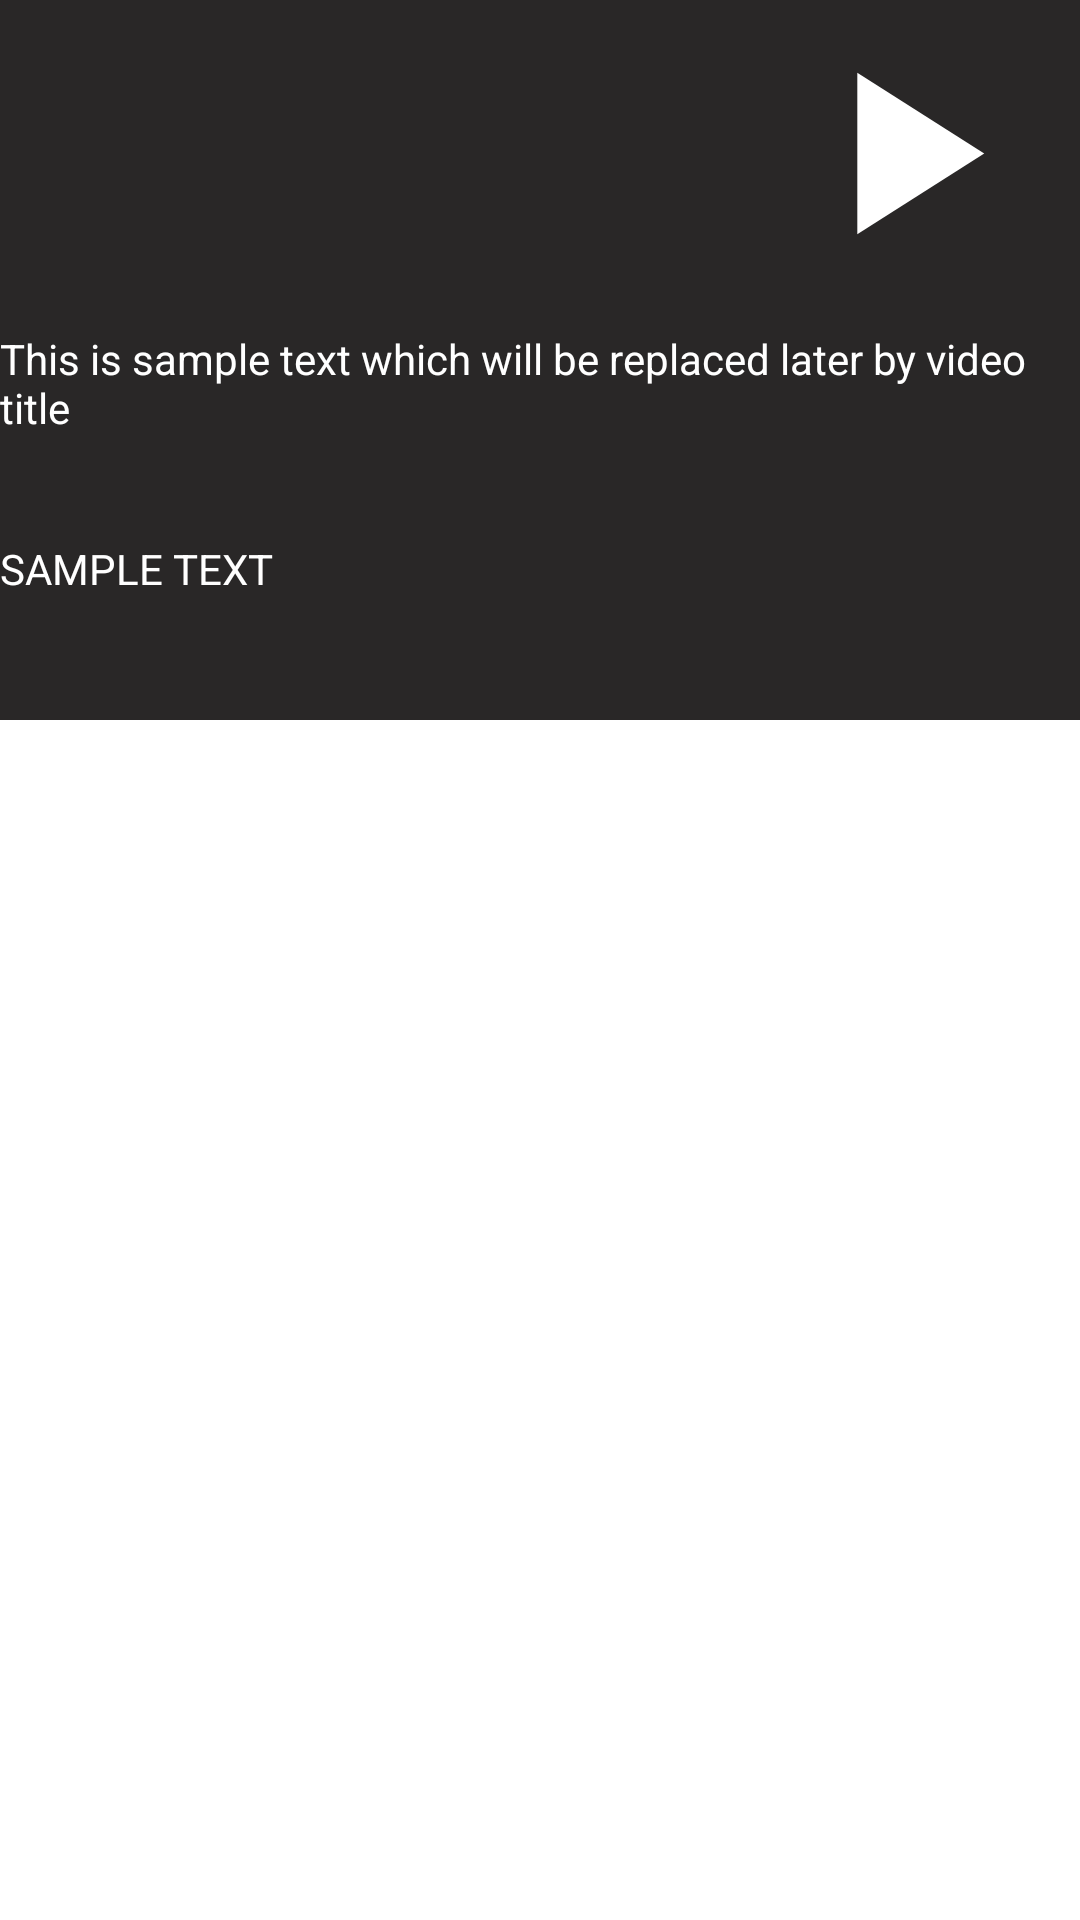

Reconstruct the res/layout file that produces this screen, plus the resources it refers to.
<!-- AndroidManifest.xml: application theme Theme.YoutubeAudio -->
<!-- res/layout/youtube_home_page.xml -->
<?xml version="1.0" encoding="utf-8"?>
<LinearLayout xmlns:android="http://schemas.android.com/apk/res/android"
    xmlns:app="http://schemas.android.com/apk/res-auto"
    xmlns:tools="http://schemas.android.com/tools"
    android:orientation="vertical"
    android:layout_width="match_parent"
    android:layout_height="240dp">

    <RelativeLayout
        android:id="@+id/relativeLayout"
        android:layout_width="match_parent"
        android:layout_height="240dp"
        android:background="@color/black_theme"
        >



        <ImageView
            android:id="@+id/sampleThumbNail"
            android:layout_marginTop="5dp"
            android:layout_width="250dp"
            android:layout_height="100dp"
            android:layout_alignParentLeft="true"
            android:src="@drawable/ic_launcher_foreground"
            />

        <ImageView
            android:id="@+id/play"
            android:layout_marginTop="5dp"
            android:layout_width="200dp"
            android:layout_height="100dp"
            android:layout_toRightOf="@+id/sampleThumbNail"
            android:src="@drawable/play"
            />



        <TextView
            android:id="@+id/ytTitle"
            android:layout_width="match_parent"
            android:layout_height="70dp"
            android:layout_below="@id/sampleThumbNail"
            android:layout_marginTop="5dp"
            android:text="This is sample text which will be replaced later by video title"
            android:textColor="@color/white" />

        <TextView
            android:id="@+id/channelTitle"
            android:layout_width="match_parent"
            android:layout_height="50dp"
            android:layout_below="@+id/ytTitle"
            android:text="SAMPLE TEXT"
            android:textColor="@color/white" />


    </RelativeLayout>



</LinearLayout>
<!-- resources referenced by this layout -->
<resources>
  <color name="black_theme">#292727</color>
  <color name="white">#FFFFFFFF</color>
  <!-- drawable play (drawable) -->
  <vector xmlns:android="http://schemas.android.com/apk/res/android"
      android:width="24dp"
      android:height="24dp"
      android:viewportWidth="26"
      android:viewportHeight="26" >
  
  <path
        android:fillColor="@android:color/white"
        android:pathData="M8,5v14l11,-7z"/>
  </vector>
  <style name="Theme.YoutubeAudio" parent="Theme.MaterialComponents.DayNight.DarkActionBar">
          
          <item name="colorPrimary">@color/purple_500</item>
          <item name="colorPrimaryVariant">@color/purple_700</item>
          <item name="colorOnPrimary">@color/white</item>
          
          <item name="colorSecondary">@color/teal_200</item>
          <item name="colorSecondaryVariant">@color/teal_700</item>
          <item name="colorOnSecondary">@color/black</item>
          
          <item name="android:statusBarColor" tools:targetApi="l">?attr/colorPrimaryVariant</item>
          
      </style>
  <color name="purple_500">#FF6200EE</color>
  <color name="purple_700">#FF3700B3</color>
  <color name="teal_200">#FF03DAC5</color>
  <color name="teal_700">#FF018786</color>
  <color name="black">#FF000000</color>
</resources>
